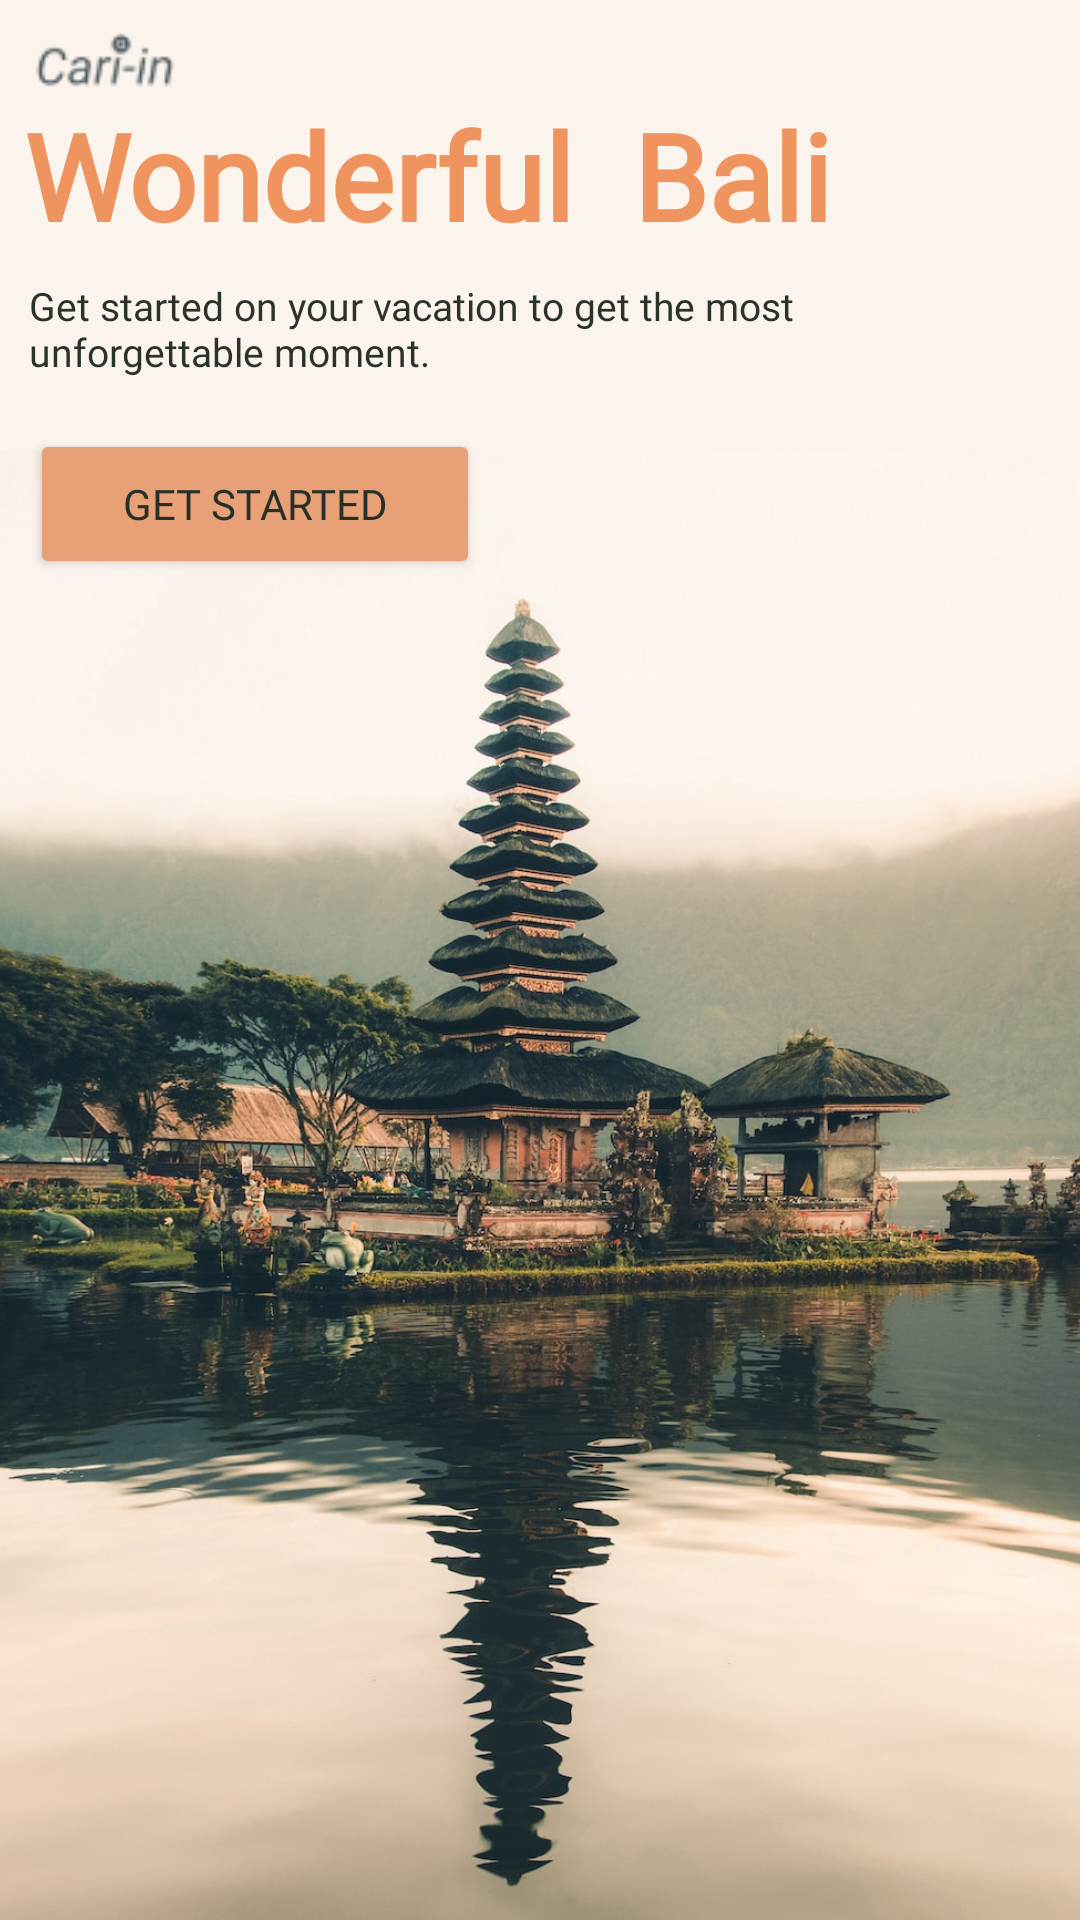

Android layout source for this screen:
<!-- AndroidManifest.xml: activity theme Theme.AppCompat.Light.NoActionBar -->
<!-- res/layout/activity_start_app.xml -->
<?xml version="1.0" encoding="utf-8"?>
<androidx.constraintlayout.widget.ConstraintLayout xmlns:android="http://schemas.android.com/apk/res/android"
    xmlns:app="http://schemas.android.com/apk/res-auto"
    xmlns:tools="http://schemas.android.com/tools"
    android:layout_width="match_parent"
    android:layout_height="match_parent"
    android:background="#FBF4EC"
    android:theme="@style/Theme.AppCompat.Light.NoActionBar"
    tools:context=".StartAppActivity">


    <FrameLayout
        android:id="@+id/frameLayout"
        android:layout_width="match_parent"
        android:layout_height="match_parent"
        android:paddingTop="150dp">

        <ImageView
            android:layout_width="match_parent"
            android:layout_height="match_parent"
            android:scaleType="centerCrop"
            android:src="@drawable/balibackground" />

        <LinearLayout
            android:layout_width="match_parent"
            android:layout_height="match_parent"
            android:orientation="vertical">


        </LinearLayout>

    </FrameLayout>

    <ImageView
        android:id="@+id/Logo"
        android:layout_width="70dp"
        android:layout_height="40dp"
        android:layout_marginTop="40dp"
        android:src="@drawable/cariin_logo"
        app:layout_constraintBottom_toTopOf="@+id/frameLayout"
        app:layout_constraintLeft_toLeftOf="@+id/frameLayout"
        app:layout_constraintStart_toStartOf="@+id/frameLayout"
        app:layout_constraintTop_toTopOf="parent"
        app:layout_constraintVertical_bias="0.5" />

    <TextView
        android:id="@+id/Donthaveaccount"
        android:layout_width="350dp"
        android:layout_height="wrap_content"
        android:layout_marginStart="8dp"
        android:layout_marginTop="32dp"
        android:fontFamily="@font/roboto_regular"
        android:gravity="left"
        android:text="Wonderful  Bali"
        android:textColor="@color/peach"
        android:textSize="40sp"
        android:textStyle="bold"
        app:layout_constraintBottom_toBottomOf="@id/Logo"
        app:layout_constraintStart_toStartOf="parent"
        app:layout_constraintTop_toTopOf="parent"
        app:layout_constraintVertical_bias="0.01" />

    <TextView
        android:id="@+id/deskripsi"
        android:layout_width="300dp"
        android:layout_height="40dp"
        android:layout_marginStart="8dp"
        android:layout_marginTop="8dp"
        android:layout_marginEnd="16dp"
        android:fontFamily="@font/roboto_black"
        android:gravity="left"
        android:text="Get started on your vacation to get the most unforgettable moment."
        android:textColor="#2A332A"
        android:textSize="13sp"
        app:layout_constraintEnd_toEndOf="@id/Donthaveaccount"
        app:layout_constraintHorizontal_bias="0.047"
        app:layout_constraintStart_toStartOf="parent"
        app:layout_constraintTop_toBottomOf="@id/Donthaveaccount"/>


    <Button
        android:id="@+id/btnGetstarted"
        android:layout_width="150dp"
        android:layout_height="50dp"
        android:layout_marginLeft="10dp"
        android:layout_marginTop="10dp"
        android:backgroundTint="#E8A177"
        android:fontFamily="@font/roboto_black"
        android:text="Get Started"
        android:textColor="#273028"
        app:layout_constraintEnd_toEndOf="parent"
        app:layout_constraintHorizontal_bias="0.0"
        app:layout_constraintStart_toStartOf="parent"
        app:layout_constraintTop_toBottomOf="@id/deskripsi" />


    <androidx.constraintlayout.widget.Barrier
        android:id="@+id/barrier2"
        android:layout_width="wrap_content"
        android:layout_height="wrap_content"
        app:barrierDirection="top" />


</androidx.constraintlayout.widget.ConstraintLayout>
<!-- resources referenced by this layout -->
<resources>
  <color name="peach">#EF945F</color>
  <!-- drawable balibackground: jpg bitmap (drawable, 196112 bytes) -->
  <!-- drawable cariin_logo: png bitmap (drawable, 2024 bytes) -->
</resources>
